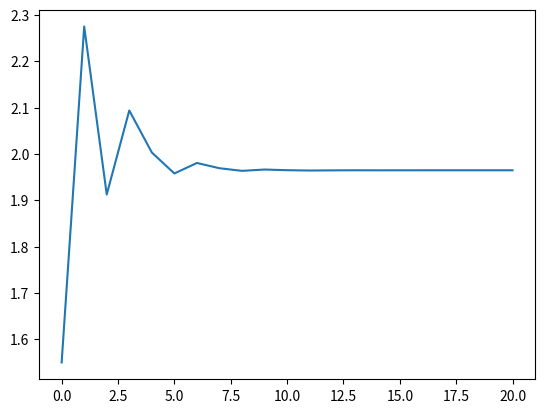

The script that saved this image:
import numpy as np
import matplotlib.pyplot as plt

a=0.1
b=3
num_iter = 100
erro = 1e-6
#definir uma função de teste
def f(x):
    return x**7-113

#função dropwave
def f_1(x):
    return -(1-np.cos(12*np.sqrt(x**2)))/(0.5*np.sqrt(x**2)+2)
#Iniciar os valores dentro da função bissecção
a0 = a
b0 = b
x = 1e5*np.ones((1,num_iter))
graf = np.ones_like(x)
#atualização do ponto x
for i in range(num_iter):
    
    if (b0-a0)<erro:
        break
    else:
        x[0,i] = (a0+b0)/2
        f0 = f(a)
        f1 = f(b)
        fmed = f(x[0,i])
        
        if np.sign(f1)*np.sign(fmed)<0:
            a0 = x[0,i]
            if (b0-a0)<erro:
                break
        if np.sign(f0)*np.sign(fmed)<0:
            b0 = x[0,i]
            if (b0-a0)<erro:
                break
    print(a0,b0)
    graf[0,i] = f(x[0,i])

#fazer o gráfico dos x
fig=plt.figure(1)
plt.plot(x[0,0:i])
plt.show()
